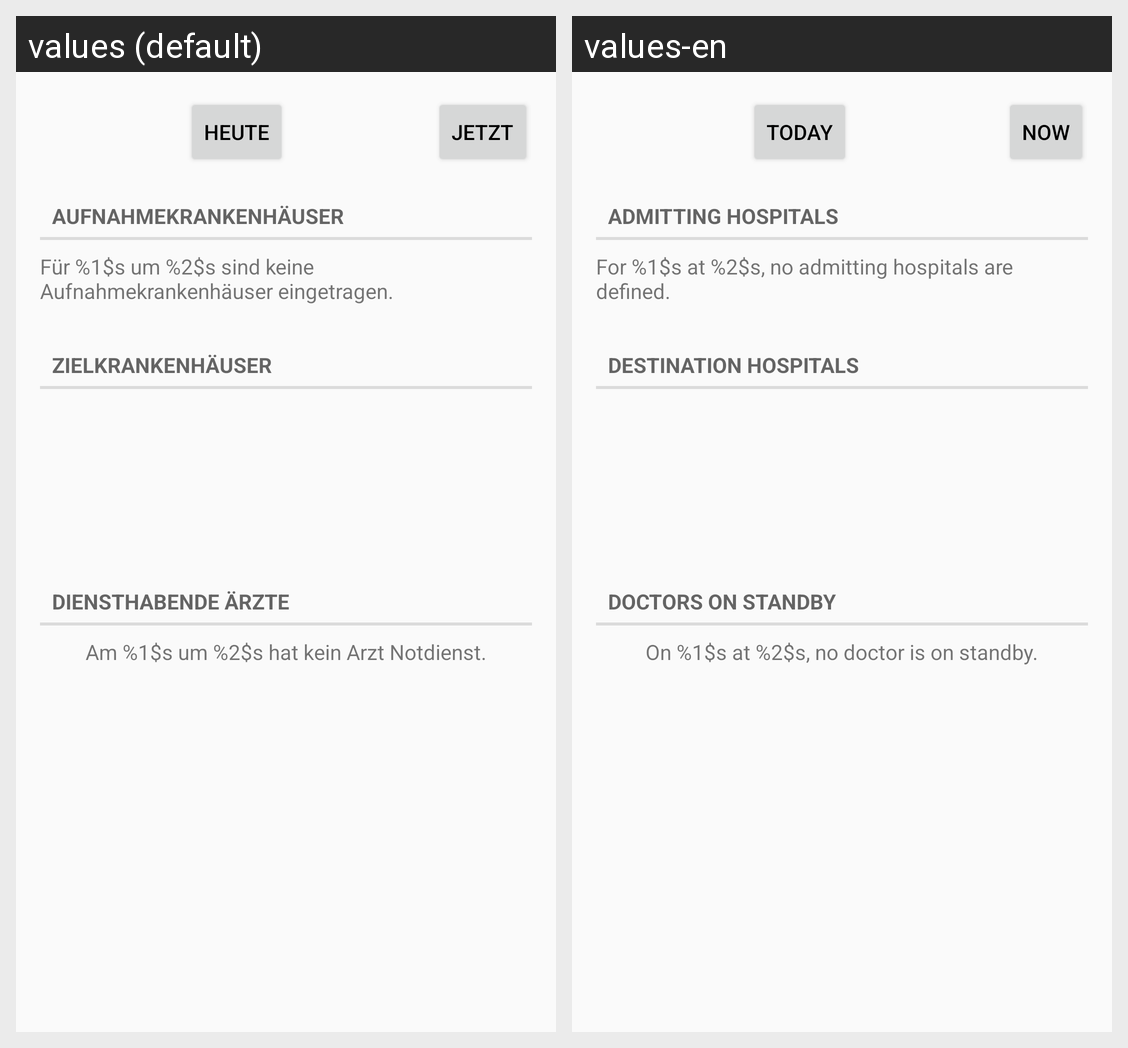

This grid shows one Android layout under two languages. Give, for every string resource on the screen, its name, the default text and each shown locale's text.
Android screen res/layout/hospitals_doctors_view_port.xml rendered under 2 locales, left to right: values (default), values-en. Device: Nexus 5 (rendered at 1080×1920; each locale shown at half size, 540×960, under a caption strip naming it); theme AppTheme.
Strings drawn on this screen, with the default value and each locale's value (text and hints the layout hard-codes, and strings that could not be matched under every locale, appear in the picture but are not listed):

hospitals_doctors_view_today
  values: Heute
  values-en: Today

hospitals_doctors_view_now
  values: Jetzt
  values-en: Now

hospitals_doctors_view_hospitals
  values: Aufnahmekrankenhäuser
  values-en: Admitting Hospitals

hospitals_doctors_view_hospitals_empty
  values: Für %1$s um %2$s sind keine Aufnahmekrankenhäuser eingetragen.
  values-en: For %1$s at %2$s, no admitting hospitals are defined.

hospitals_doctors_view_destination_hospitals
  values: Zielkrankenhäuser
  values-en: Destination Hospitals

hospitals_doctors_view_doctors
  values: Diensthabende Ärzte
  values-en: Doctors on Standby

hospitals_doctors_view_doctors_empty
  values: Am %1$s um %2$s hat kein Arzt Notdienst.
  values-en: On %1$s at %2$s, no doctor is on standby.
